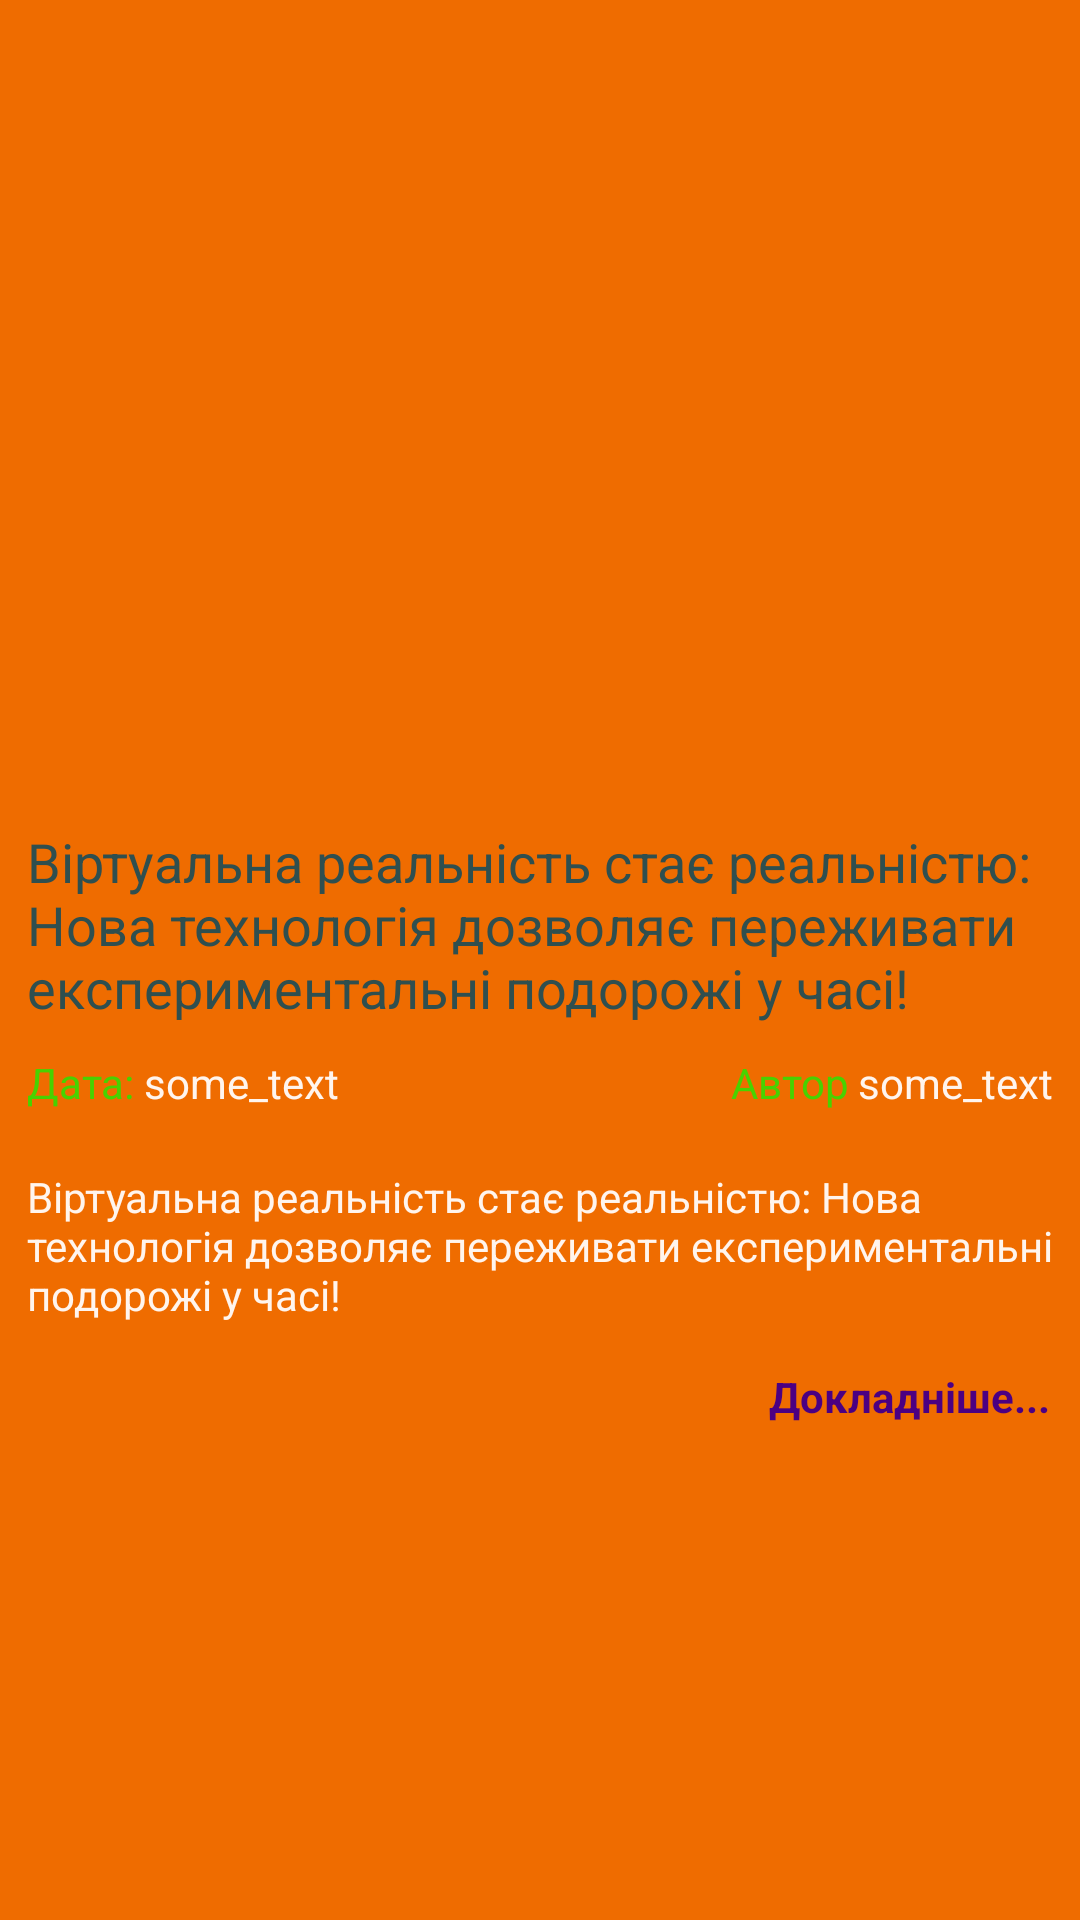

Layout XML and referenced resources for this Android screen:
<!-- AndroidManifest.xml: application theme Theme.MySuperNews -->
<!-- res/layout/fragment_news_page.xml -->
<?xml version="1.0" encoding="utf-8"?>
<ScrollView xmlns:android="http://schemas.android.com/apk/res/android"
    xmlns:app="http://schemas.android.com/apk/res-auto"
    xmlns:tools="http://schemas.android.com/tools"
    android:layout_width="match_parent"
    android:layout_height="match_parent"
    android:background="@color/superorange"
    tools:context=".presentation.fragments.newspage.NewsPageFragment">

    <androidx.constraintlayout.widget.ConstraintLayout
        android:layout_width="match_parent"
        android:layout_height="wrap_content">

        <ImageView
            android:id="@+id/news_image"
            android:layout_width="match_parent"
            android:layout_height="250dp"
            android:padding="10dp"
            android:layout_marginVertical="10dp"
            android:scaleType="centerCrop"
            app:layout_constraintEnd_toEndOf="parent"
            app:layout_constraintStart_toStartOf="parent"
            app:layout_constraintTop_toTopOf="parent"
            tools:src="@drawable/ic_launcher_background" />

        <TextView
            android:id="@+id/news_title"
            android:layout_width="0dp"
            android:layout_height="wrap_content"
            android:layout_marginTop="15dp"
            android:paddingStart="9dp"
            android:paddingEnd="9dp"
            android:text="@string/some_text"
            android:textSize="18sp"
            android:textColor="@color/grey"
            app:layout_constraintEnd_toEndOf="@id/news_image"
            app:layout_constraintStart_toStartOf="@id/news_image"
            app:layout_constraintTop_toBottomOf="@id/news_image" />

        <TextView
            android:id="@+id/news_date_text"
            android:layout_width="wrap_content"
            android:layout_height="wrap_content"
            android:layout_marginStart="9dp"
            android:text="Дата:"
            android:textColor="@color/supergreen"
            android:layout_marginTop="10dp"
            android:alpha="0.7"
            app:layout_constraintStart_toStartOf="@id/news_title"
            app:layout_constraintTop_toBottomOf="@id/news_title"/>

        <TextView
            android:id="@+id/news_date"
            android:layout_width="wrap_content"
            android:layout_height="wrap_content"
            android:text="some_text"
            android:textColor="@color/supergrey"
            android:layout_marginStart="3dp"
            app:layout_constraintStart_toEndOf="@id/news_date_text"
            app:layout_constraintBottom_toBottomOf="@id/news_date_text"/>

        <TextView
            android:id="@+id/news_author_text"
            android:layout_width="wrap_content"
            android:layout_height="wrap_content"
            android:layout_marginEnd="3dp"
            android:text="@string/some_author"
            android:textColor="@color/supergreen"
            android:layout_marginTop="10dp"
            android:alpha="0.7"
            app:layout_constraintEnd_toStartOf="@id/news_author"
            app:layout_constraintTop_toBottomOf="@id/news_title"/>

        <TextView
            android:id="@+id/news_author"
            android:layout_width="wrap_content"
            android:layout_height="wrap_content"
            android:text="some_text"
            android:textColor="@color/supergrey"
            android:layout_marginEnd="9dp"
            app:layout_constraintEnd_toEndOf="parent"
            app:layout_constraintBottom_toBottomOf="@id/news_author_text"/>

        <TextView
            android:id="@+id/news_description"
            android:layout_width="wrap_content"
            android:layout_height="wrap_content"
            android:layout_marginTop="48dp"
            android:paddingStart="9dp"
            android:paddingEnd="9dp"
            android:text="@string/some_text"
            android:textColor="@color/supergrey"
            app:layout_constraintEnd_toEndOf="@id/news_title"
            app:layout_constraintStart_toStartOf="@id/news_title"
            app:layout_constraintTop_toBottomOf="@id/news_title" />

        <TextView
            android:id="@+id/news_readmore_link"
            android:layout_width="wrap_content"
            android:layout_height="wrap_content"
            android:layout_marginTop="15dp"
            android:text="Докладніше..."
            android:layout_marginEnd="10dp"
            android:autoLink="web"
            android:textColor="@color/superpurple"
            android:textStyle="bold"
            app:layout_constraintEnd_toEndOf="@id/news_description"
            app:layout_constraintTop_toBottomOf="@id/news_description"/>

    </androidx.constraintlayout.widget.ConstraintLayout>

</ScrollView>
<!-- resources referenced by this layout -->
<resources>
  <color name="grey">#2F4F4F</color>
  <color name="supergreen">#00FF00</color>
  <color name="supergrey">#FFF5EE</color>
  <color name="superorange">#EF6C00</color>
  <color name="superpurple">#4B0082</color>
  <string name="some_author">Автор</string>
  <string name="some_text">Віртуальна реальність стає реальністю: Нова технологія дозволяє переживати експериментальні подорожі у часі!</string>
  <style name="Theme.MySuperNews" parent="Theme.MaterialComponents.DayNight.NoActionBar">
          
          <item name="colorPrimary">@color/purple_500</item>
          <item name="colorPrimaryVariant">@color/purple_700</item>
          <item name="colorOnPrimary">@color/white</item>
          
          <item name="colorSecondary">@color/teal_200</item>
          <item name="colorSecondaryVariant">@color/teal_700</item>
          <item name="colorOnSecondary">@color/black</item>
          
          <item name="android:statusBarColor">?attr/colorPrimaryVariant</item>
          
      </style>
  <color name="purple_500">#FF6200EE</color>
  <color name="purple_700">#FF3700B3</color>
  <color name="white">#FFFFFFFF</color>
  <color name="teal_200">#FF03DAC5</color>
  <color name="teal_700">#FF018786</color>
  <color name="black">#FF000000</color>
</resources>
